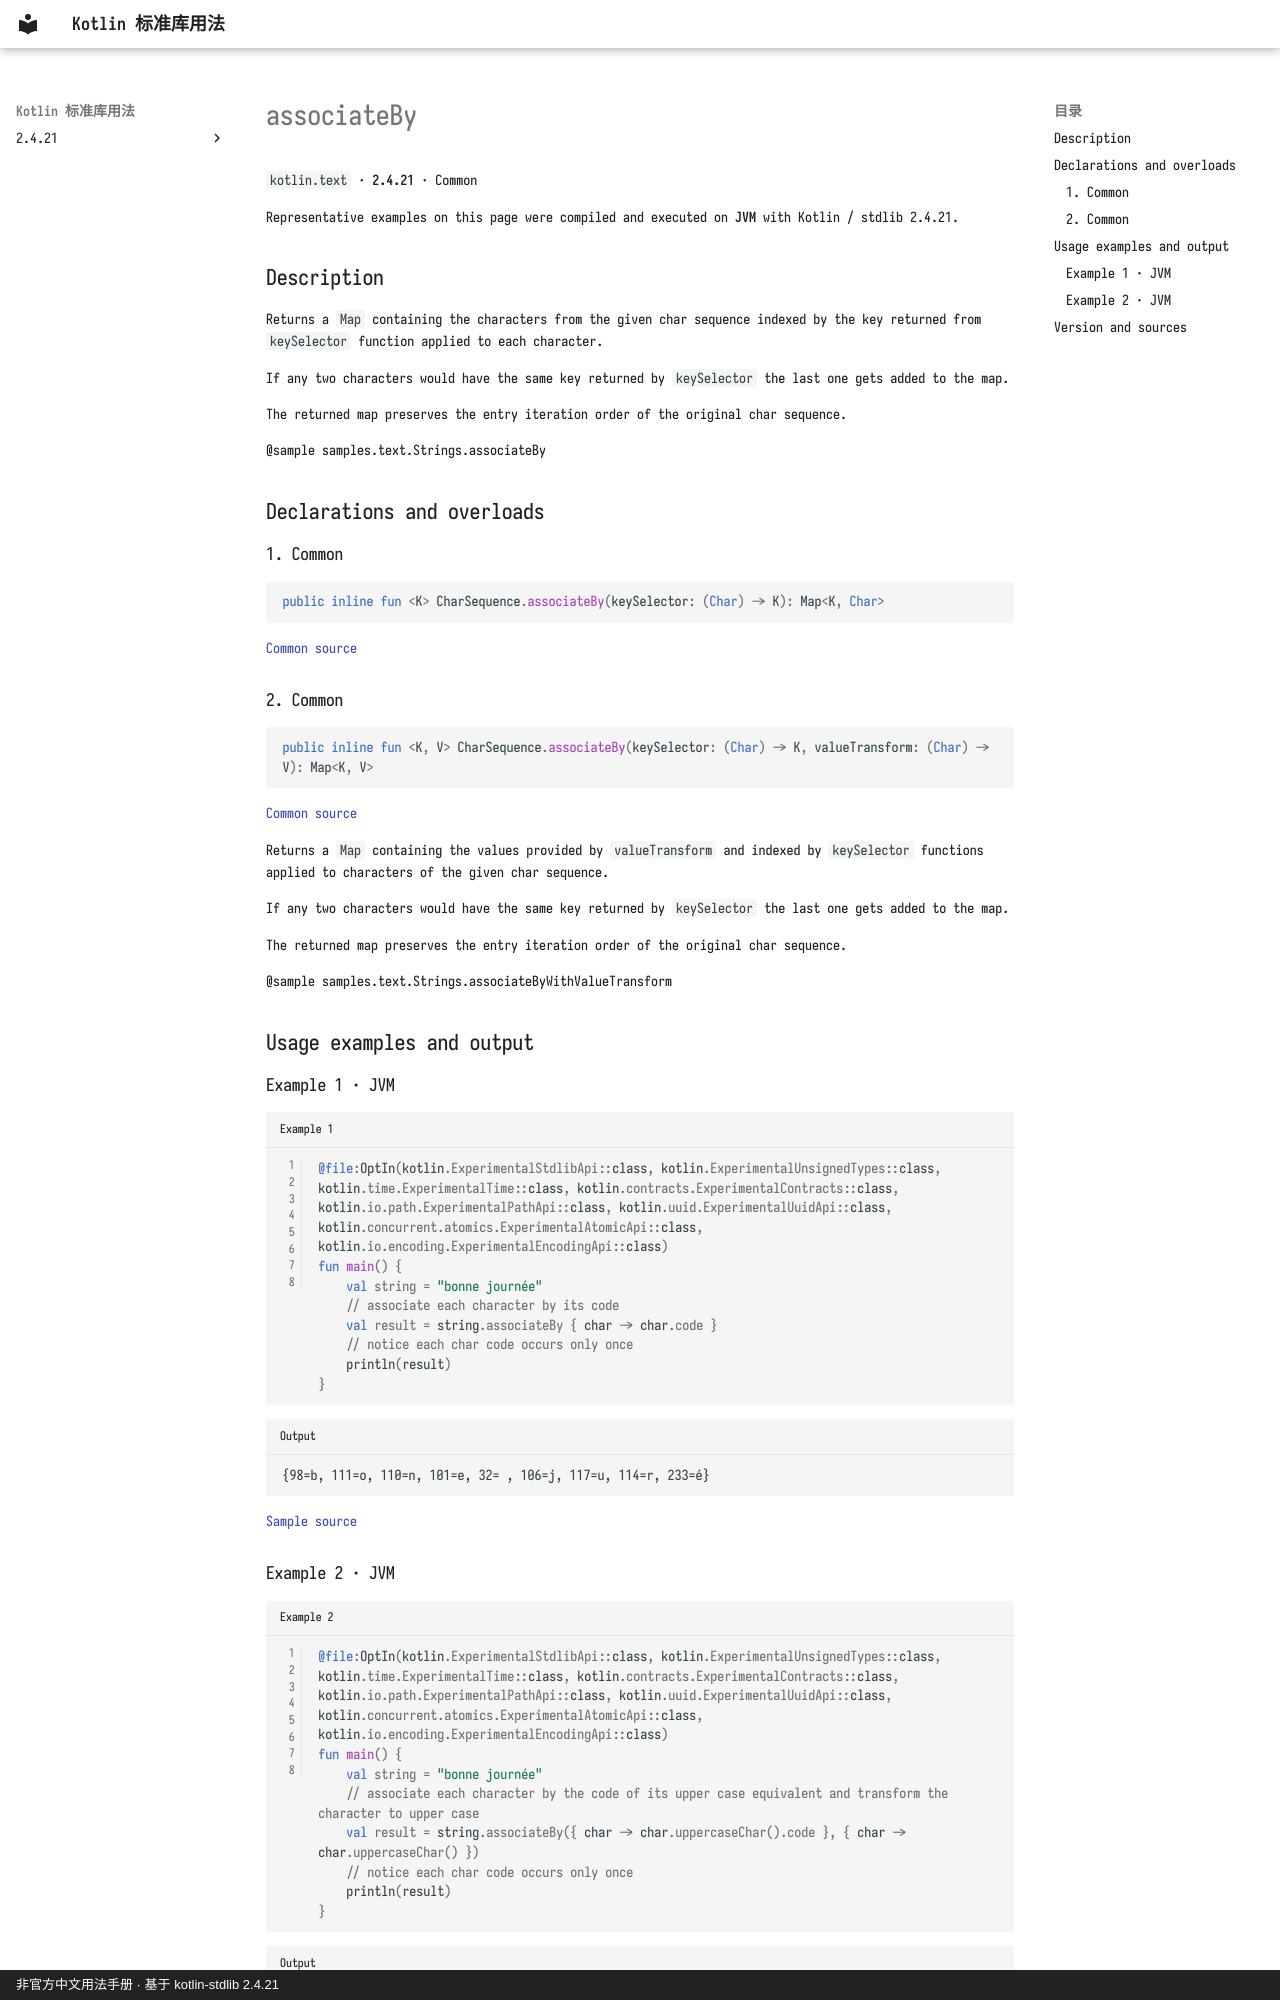

repository: oooooooko/kotlin-stdlib-docs · page: en/api/kotlin.text/associateby--1985d26b/index.html · generator: mkdocs · copyright: 非官方中文用法手册 · 基于 kotlin-stdlib 2.4.21

# associateBy

`kotlin.text` · **2.4.21** · Common

Representative examples on this page were compiled and executed on **JVM** with Kotlin / stdlib 2.4.21.

## Description

Returns a `Map` containing the characters from the given char sequence indexed by the key
returned from `keySelector` function applied to each character.

If any two characters would have the same key returned by `keySelector` the last one gets added to the map.

The returned map preserves the entry iteration order of the original char sequence.

@sample samples.text.Strings.associateBy

## Declarations and overloads

### 1. Common

```kotlin
public inline fun <K> CharSequence.associateBy(keySelector: (Char) -> K): Map<K, Char>
```

[Common source](https://github.com/JetBrains/kotlin/blob/v2.4.21/libraries/stdlib/common/src/generated/_Strings.kt#L695)

### 2. Common

```kotlin
public inline fun <K, V> CharSequence.associateBy(keySelector: (Char) -> K, valueTransform: (Char) -> V): Map<K, V>
```

[Common source](https://github.com/JetBrains/kotlin/blob/v2.4.21/libraries/stdlib/common/src/generated/_Strings.kt#L710)

Returns a `Map` containing the values provided by `valueTransform` and indexed by `keySelector` functions applied to characters of the given char sequence.

If any two characters would have the same key returned by `keySelector` the last one gets added to the map.

The returned map preserves the entry iteration order of the original char sequence.

@sample samples.text.Strings.associateByWithValueTransform

## Usage examples and output

### Example 1 · JVM

```kotlin title="Example 1" linenums="1"
@file:OptIn(kotlin.ExperimentalStdlibApi::class, kotlin.ExperimentalUnsignedTypes::class, kotlin.time.ExperimentalTime::class, kotlin.contracts.ExperimentalContracts::class, kotlin.io.path.ExperimentalPathApi::class, kotlin.uuid.ExperimentalUuidApi::class, kotlin.concurrent.atomics.ExperimentalAtomicApi::class, kotlin.io.encoding.ExperimentalEncodingApi::class)
fun main() {
    val string = "bonne journée"
    // associate each character by its code
    val result = string.associateBy { char -> char.code }
    // notice each char code occurs only once
    println(result)
}
```

```text title="Output"
{98=b, 111=o, 110=n, 101=e, 32= , 106=j, 117=u, 114=r, 233=é}
```

[Sample source](https://github.com/JetBrains/kotlin/blob/v2.4.21/libraries/stdlib/samples/test/samples/text/strings.kt#L198)
